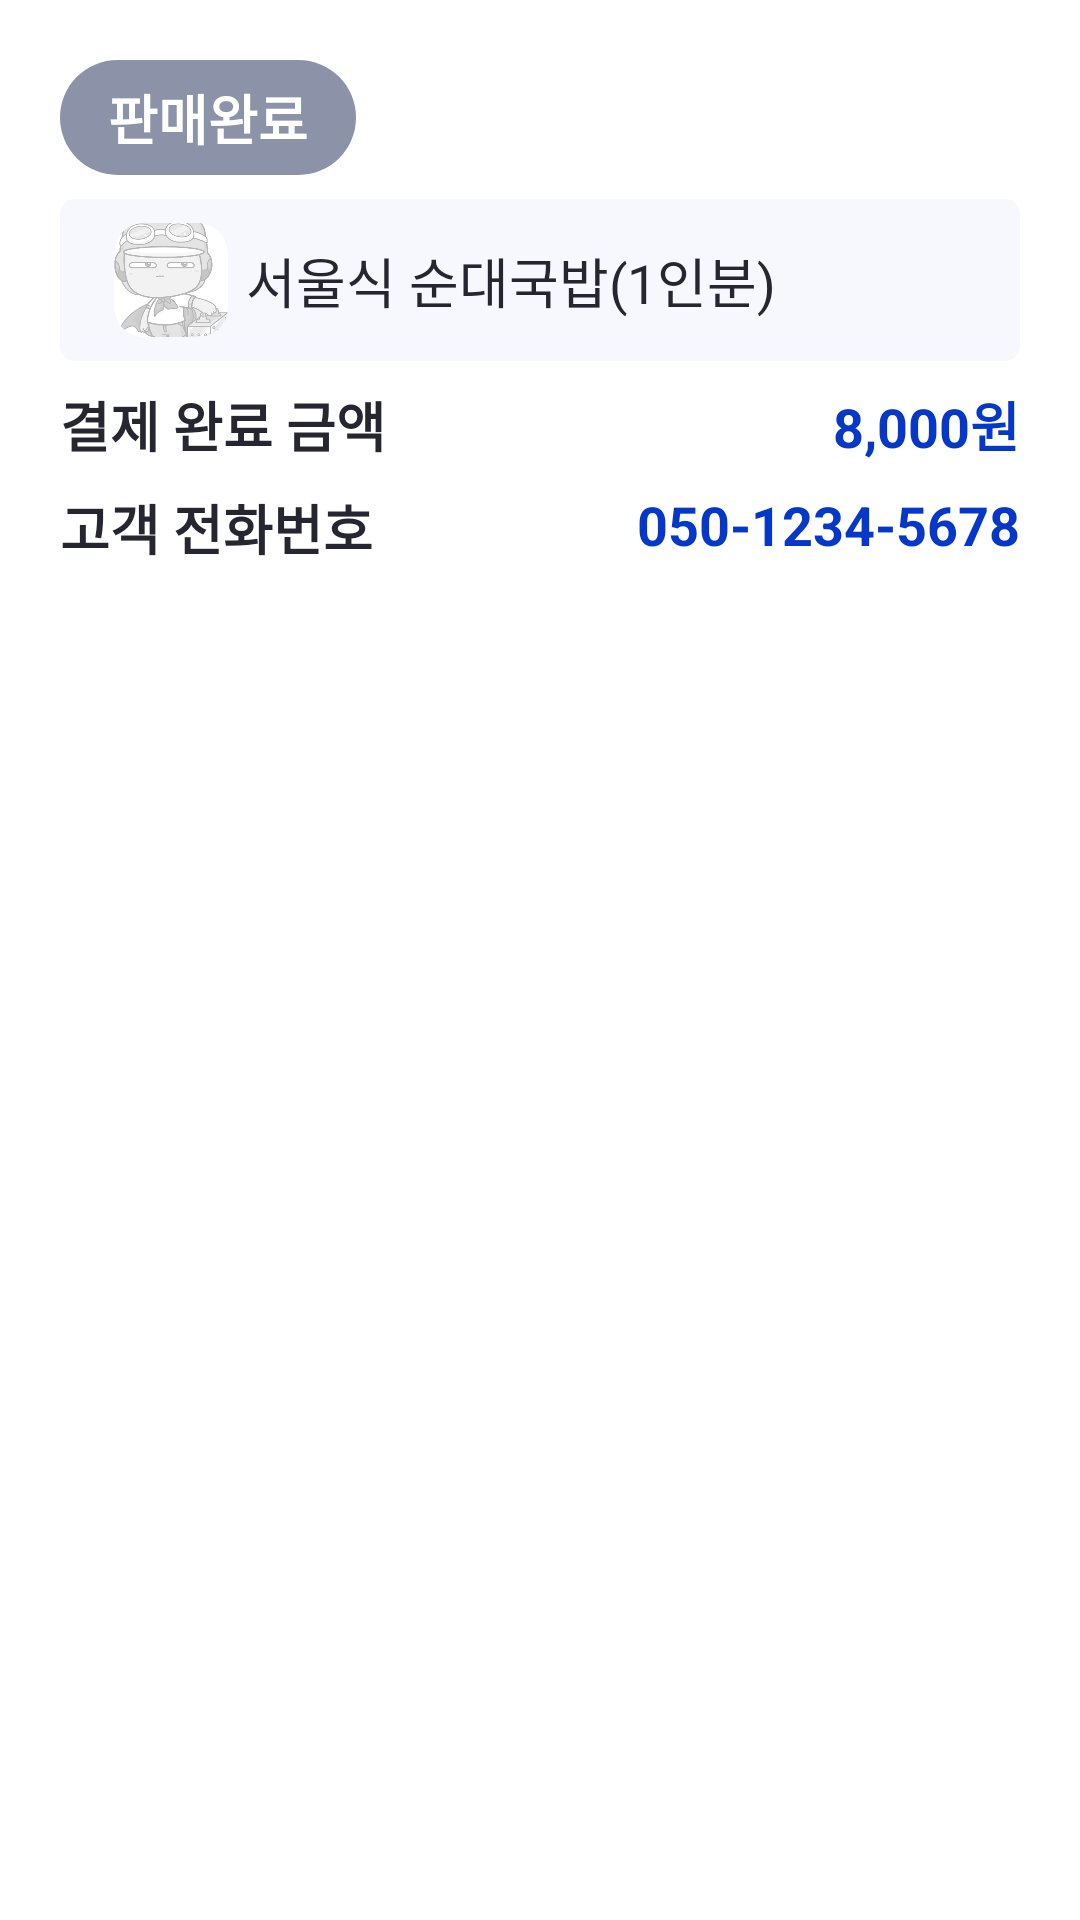

Reconstruct the res/layout file that produces this screen, plus the resources it refers to.
<!-- AndroidManifest.xml: application theme Theme.Market_ceo -->
<!-- res/layout/order_list_row.xml -->
<?xml version="1.0" encoding="utf-8"?>
<androidx.constraintlayout.widget.ConstraintLayout xmlns:android="http://schemas.android.com/apk/res/android"
    android:layout_width="match_parent"
    android:layout_height="wrap_content"
    xmlns:app="http://schemas.android.com/apk/res-auto"
    android:padding="20dp"
    android:background="@drawable/box_round_10_white">

    <TextView
        android:id="@+id/tv_order_status"
        android:layout_width="wrap_content"
        android:layout_height="wrap_content"
        android:text="판매완료"
        android:textSize="18dp"
        android:textColor="#FFFFFF"
        android:textStyle="bold"
        android:background="@drawable/box_round_24_8c93a8"
        android:paddingLeft="16dp"
        android:paddingRight="16dp"
        android:paddingTop="6dp"
        android:paddingBottom="6dp"
        app:layout_constraintTop_toTopOf="parent"
        app:layout_constraintStart_toStartOf="parent"/>

    <androidx.constraintlayout.widget.ConstraintLayout
        android:id="@+id/cl_image_title"
        android:layout_width="match_parent"
        android:layout_height="wrap_content"
        android:background="@drawable/box_round_5_f7f8fe"
        android:layout_marginTop="8dp"
        android:paddingLeft="18dp"
        android:paddingRight="18dp"
        android:paddingTop="8dp"
        android:paddingBottom="8dp"
        app:layout_constraintTop_toBottomOf="@+id/tv_order_status"
        app:layout_constraintStart_toStartOf="parent"
        app:layout_constraintEnd_toEndOf="parent">

        <androidx.cardview.widget.CardView
            android:id="@+id/cv_image"
            android:layout_width="38dp"
            android:layout_height="38dp"
            app:cardElevation="0dp"
            app:cardCornerRadius="10dp"
            app:layout_constraintHorizontal_chainStyle="packed"
            app:layout_constraintTop_toTopOf="parent"
            app:layout_constraintBottom_toBottomOf="parent"
            app:layout_constraintStart_toStartOf="parent"
            app:layout_constraintEnd_toStartOf="@+id/tv_title">
            <ImageView
                android:id="@+id/iv_image"
                android:layout_width="38dp"
                android:layout_height="38dp"
                android:scaleType="centerCrop"
                android:src="@drawable/img_empty_list"/>
        </androidx.cardview.widget.CardView>

        <TextView
            android:id="@+id/tv_title"
            android:layout_width="0dp"
            android:layout_height="wrap_content"
            android:text="서울식 순대국밥(1인분) "
            android:textSize="18dp"
            android:textColor="@color/main_black"
            android:layout_marginLeft="6dp"
            android:maxLines="1"
            android:ellipsize="end"
            app:layout_constraintHorizontal_chainStyle="packed"
            app:layout_constraintStart_toEndOf="@+id/cv_image"
            app:layout_constraintTop_toTopOf="parent"
            app:layout_constraintBottom_toBottomOf="parent"
            app:layout_constraintEnd_toEndOf="parent"/>
    </androidx.constraintlayout.widget.ConstraintLayout>

    <TextView
        android:id="@+id/tv_list_price"
        android:layout_width="wrap_content"
        android:layout_height="wrap_content"
        android:text="결제 완료 금액"
        android:textStyle="bold"
        android:textSize="18dp"
        android:textColor="@color/main_black"
        android:layout_marginTop="8dp"
        app:layout_constraintTop_toBottomOf="@+id/cl_image_title"
        app:layout_constraintStart_toStartOf="parent"/>

    <TextView
        android:id="@+id/tv_price"
        android:layout_width="wrap_content"
        android:layout_height="wrap_content"
        android:textColor="@color/main_blue"
        android:textStyle="bold"
        android:textSize="18dp"
        android:text="8,000원"
        android:layout_marginTop="8dp"
        app:layout_constraintEnd_toEndOf="parent"
        app:layout_constraintTop_toBottomOf="@+id/cl_image_title"/>

    <TextView
        android:id="@+id/tv_list_phone"
        android:layout_width="wrap_content"
        android:layout_height="wrap_content"
        android:text="고객 전화번호"
        android:textStyle="bold"
        android:textSize="18dp"
        android:textColor="@color/main_black"
        android:layout_marginTop="8dp"
        app:layout_constraintTop_toBottomOf="@+id/tv_list_price"
        app:layout_constraintStart_toStartOf="parent"/>

    <TextView
        android:id="@+id/tv_phone"
        android:layout_width="wrap_content"
        android:layout_height="wrap_content"
        android:textColor="@color/main_blue"
        android:textStyle="bold"
        android:textSize="18dp"
        android:text="050-1234-5678"
        android:layout_marginTop="8dp"
        app:layout_constraintEnd_toEndOf="parent"
        app:layout_constraintTop_toBottomOf="@+id/tv_price"/>

</androidx.constraintlayout.widget.ConstraintLayout>
<!-- resources referenced by this layout -->
<resources>
  <color name="main_black">#262630</color>
  <color name="main_blue">#0537c8</color>
  <!-- drawable box_round_24_8c93a8 (drawable) -->
  <?xml version="1.0" encoding="utf-8"?>
  <shape xmlns:android="http://schemas.android.com/apk/res/android">
      <solid android:color="#8c93a8" />
      <corners android:radius="24dp" />
  </shape>
  <!-- drawable box_round_5_f7f8fe (drawable) -->
  <?xml version="1.0" encoding="utf-8"?>
  <shape xmlns:android="http://schemas.android.com/apk/res/android">
      <solid android:color="#f7f8fe" />
      <corners android:radius="5dp" />
  </shape>
  <!-- drawable img_empty_list: png bitmap (drawable-xxxhdpi, 37636 bytes) -->
  <style name="Theme.Market_ceo" parent="Theme.MaterialComponents.DayNight.DarkActionBar">
          
          <item name="colorPrimary">@color/purple_500</item>
          <item name="colorPrimaryVariant">@color/purple_700</item>
          <item name="colorOnPrimary">@color/white</item>
          
          <item name="colorSecondary">@color/teal_200</item>
          <item name="colorSecondaryVariant">@color/teal_700</item>
          <item name="colorOnSecondary">@color/black</item>
          
          <item name="android:statusBarColor" tools:targetApi="l">?attr/colorPrimaryVariant</item>
          
          <item name="windowNoTitle">true</item>
      </style>
  <color name="purple_500">#FF6200EE</color>
  <color name="purple_700">#FF3700B3</color>
  <color name="white">#FFFFFFFF</color>
  <color name="teal_200">#FF03DAC5</color>
  <color name="teal_700">#FF018786</color>
  <color name="black">#FF000000</color>
</resources>
